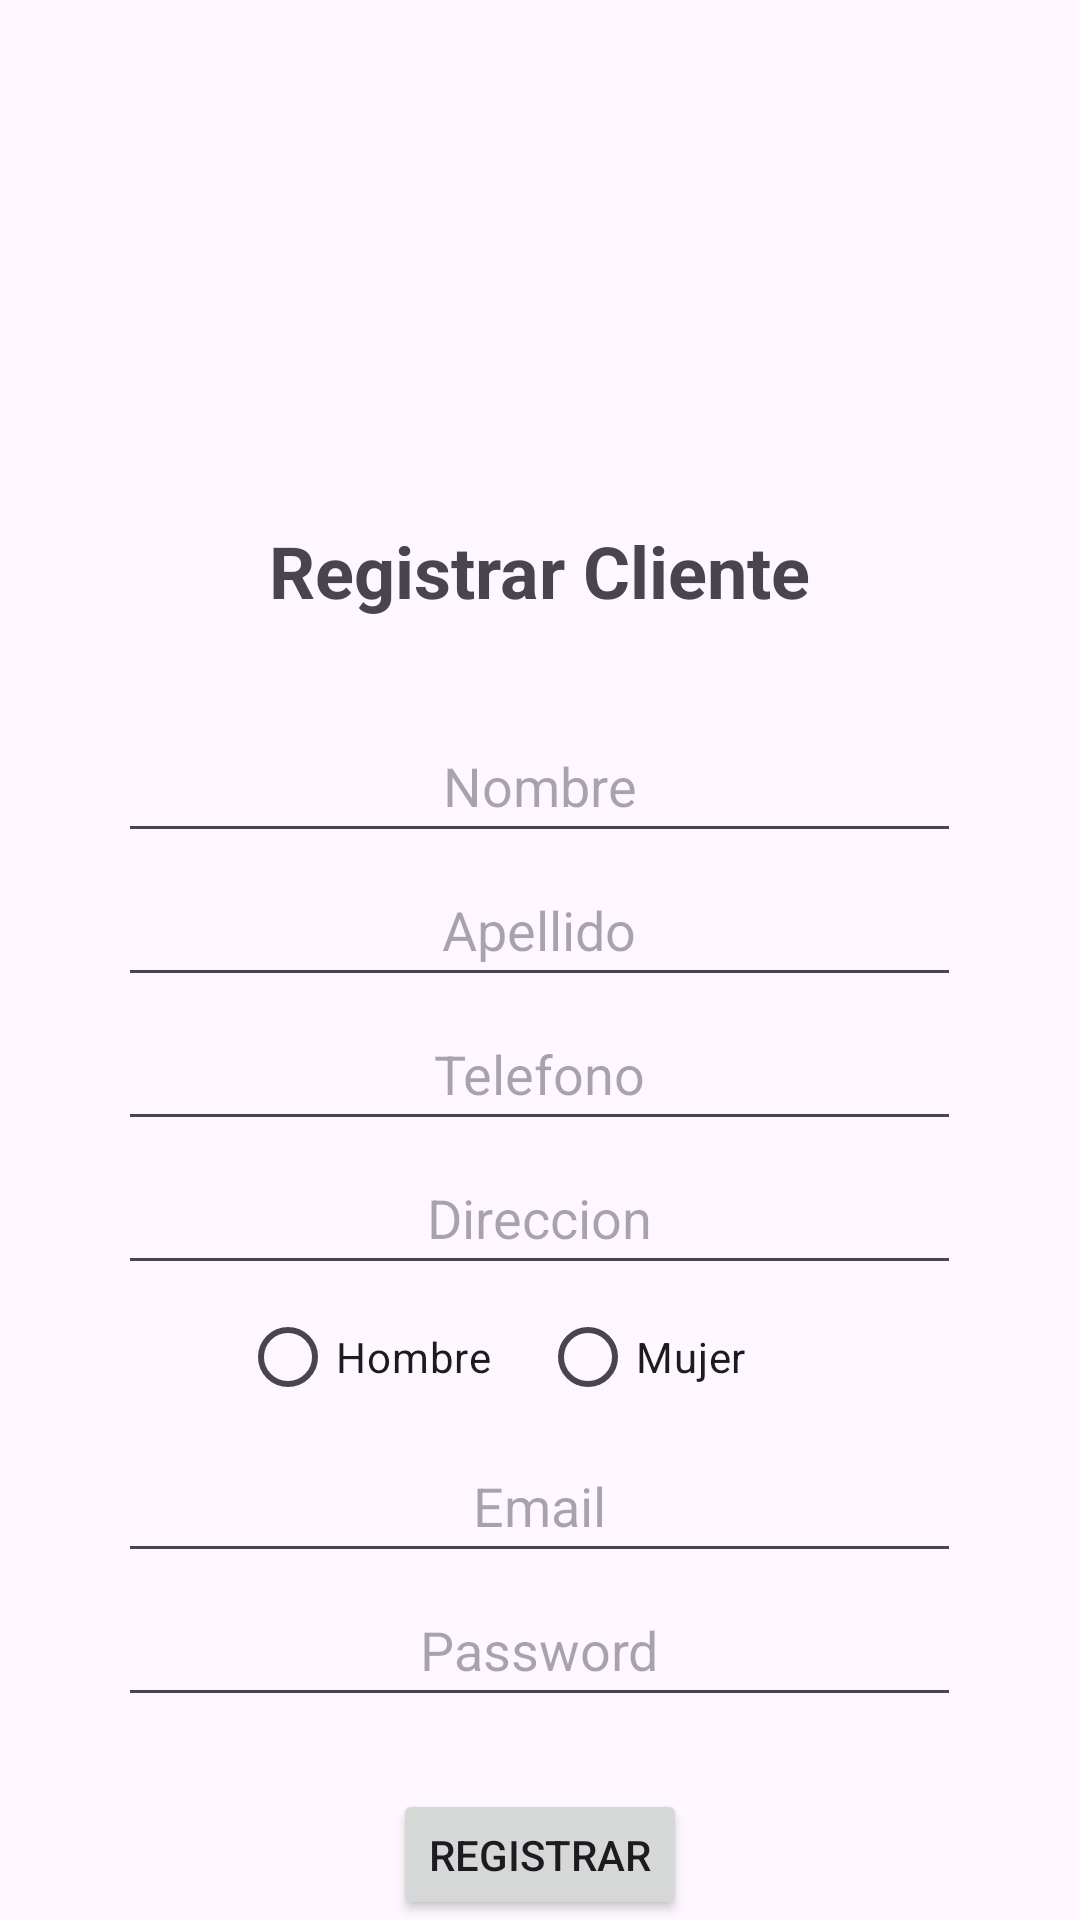

Write the Android layout XML for this screen, with the resource values it uses.
<!-- AndroidManifest.xml: application theme Theme.TallerDeConfecciones -->
<!-- res/layout/activity_registrarp.xml -->
<?xml version="1.0" encoding="utf-8"?>
<LinearLayout xmlns:android="http://schemas.android.com/apk/res/android"
    xmlns:app="http://schemas.android.com/apk/res-auto"
    xmlns:tools="http://schemas.android.com/tools"
    android:id="@+id/container"
    android:layout_width="match_parent"
    android:layout_height="match_parent"
    android:gravity="center"
    android:orientation="vertical"
    tools:context="App.Activitys.RegistrarActivity">

    <ImageView
        android:id="@+id/imageView2"
        android:layout_width="293dp"
        android:layout_height="144dp"
        app:srcCompat="@drawable/clasificacion" />

    <TextView
        android:id="@+id/textView"
        android:layout_width="wrap_content"
        android:layout_height="wrap_content"
        android:padding="30dp"
        android:text="Registrar Cliente"
        android:textSize="24sp"
        android:textStyle="bold" />

    <EditText
        android:id="@+id/r_txt_nombre"
        android:layout_width="281dp"
        android:layout_height="wrap_content"
        android:ems="10"
        android:hint="Nombre"
        android:inputType="text"
        android:minHeight="48dp"
        android:textAlignment="center" />

    <EditText
        android:id="@+id/r_txt_apellido"
        android:layout_width="281dp"
        android:layout_height="wrap_content"
        android:ems="10"
        android:hint="Apellido"
        android:inputType="text"
        android:minHeight="48dp"
        android:textAlignment="center" />

    <EditText
        android:id="@+id/r_txt_telefono"
        android:layout_width="281dp"
        android:layout_height="wrap_content"
        android:ems="10"
        android:hint="Telefono"
        android:inputType="text"
        android:minHeight="48dp"
        android:textAlignment="center" />

    <EditText
        android:id="@+id/r_txt_direccion"
        android:layout_width="281dp"
        android:layout_height="wrap_content"
        android:ems="10"
        android:hint="Direccion"
        android:inputType="text"
        android:minHeight="48dp"
        android:textAlignment="center" />

    <RadioGroup
        android:id="@+id/r_gruprb"
        android:layout_width="wrap_content"
        android:layout_height="wrap_content">

        <LinearLayout
            android:id="@+id/linearLayout"
            android:layout_width="match_parent"
            android:layout_height="wrap_content"
            android:orientation="horizontal">

            <RadioButton
                android:id="@+id/r_radio_hombre"
                android:layout_width="100dp"
                android:layout_height="wrap_content"
                android:text="Hombre" />

            <RadioButton
                android:id="@+id/r_radio_mujer"
                android:layout_width="100dp"
                android:layout_height="wrap_content"
                android:text="Mujer" />

        </LinearLayout>
    </RadioGroup>

    <EditText
        android:id="@+id/r_txt_email"
        android:layout_width="281dp"
        android:layout_height="wrap_content"
        android:ems="10"
        android:hint="Email"
        android:inputType="text"
        android:minHeight="48dp"
        android:textAlignment="center" />

    <EditText
        android:id="@+id/r_txt_password"
        android:layout_width="281dp"
        android:layout_height="wrap_content"
        android:ems="10"
        android:hint="Password"
        android:inputType="text"
        android:minHeight="48dp"
        android:textAlignment="center" />

    <Space
        android:layout_width="match_parent"
        android:layout_height="24dp" />

    <Button
        android:id="@+id/btn_registrar"
        android:layout_width="wrap_content"
        android:layout_height="wrap_content"
        android:text="Registrar" />
</LinearLayout>
<!-- resources referenced by this layout -->
<resources>
  <style name="Theme.TallerDeConfecciones" parent="Base.Theme.TallerDeConfecciones" />
  <style name="Base.Theme.TallerDeConfecciones" parent="Theme.Material3.DayNight.NoActionBar">
          
          
          <item name="colorPrimary">@color/colorPrimary</item>
          <item name="colorPrimaryDark">@color/colorPrimaryDark</item>
          <item name="colorAccent">@color/colorAccent</item>
      </style>
  <color name="colorPrimary">#414BB2</color>
  <color name="colorPrimaryDark">#3F53D9</color>
  <color name="colorAccent">#03DAC5</color>
</resources>
